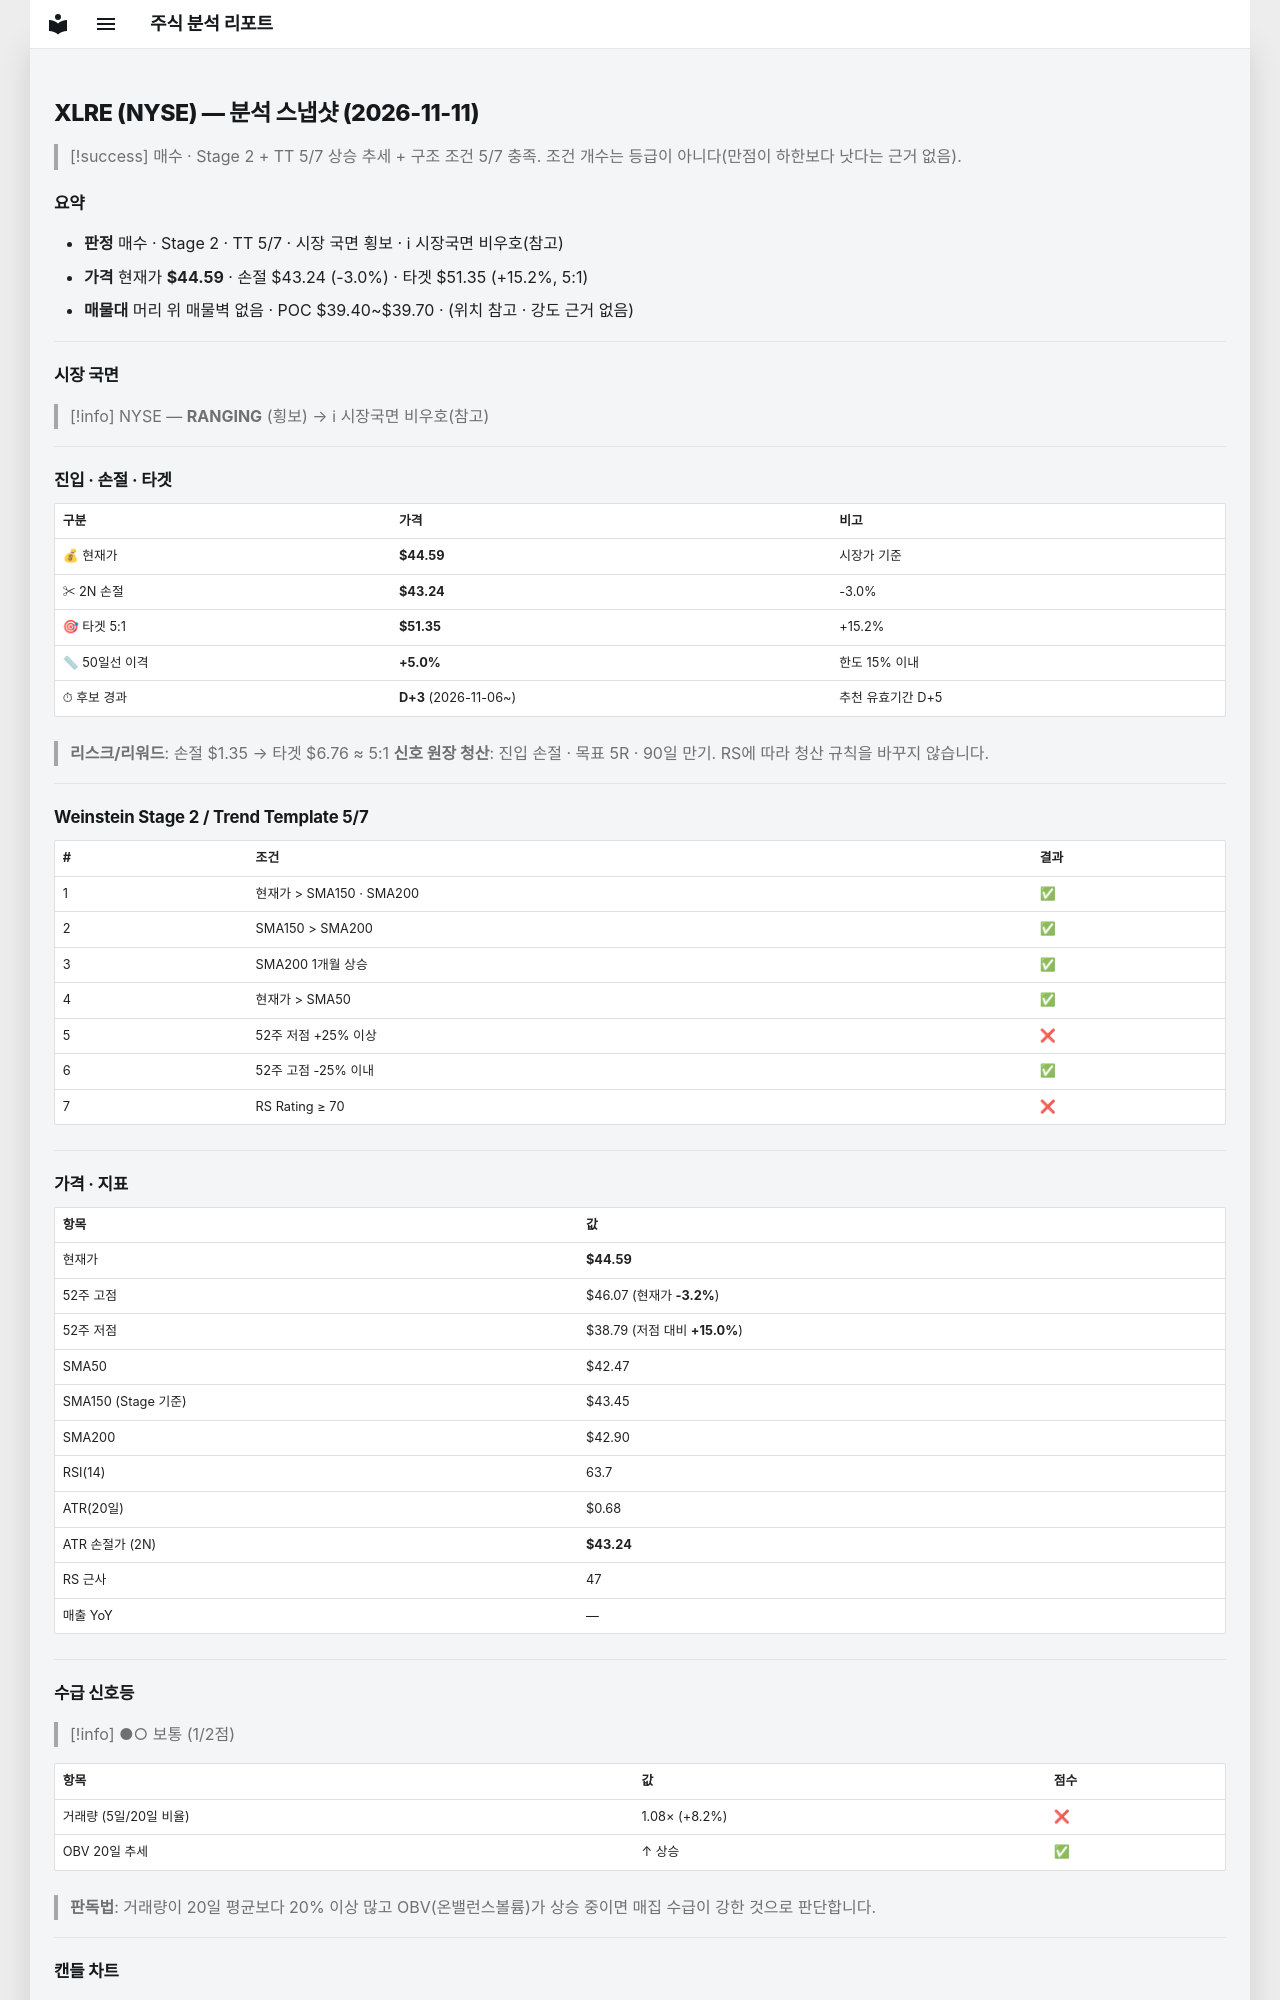

repository: soloandco/stock-reports · page: snapshots/XLRE-2026-11-11/index.html · generator: mkdocs

---
type: analysis-snapshot
title: XLRE 분석 스냅샷
ticker: XLRE
market: NYSE
created: 2026-11-11
updated: 2026-11-11
bar-date: 2026-11-10
verdict: 매수관찰
real-rr: 1.09
sma50-gap-pct: 5.0
candidate-days: 3
candidate-since: 2026-11-06
weekly-position: 저항대아래
weekly-overhead-price: 46.07
weekly-overhead-pct: 3.3
stage: 2
trend-template-score: 5
tt-max: 7
ma-set: sma-50-150-200
price: 44.59000015258789
stop-price: 43.23732829966423
market-regime: RANGING
supply-demand-score: 1/2
supply-demand-label: 보통
status: tracking
tags:
  - stock-agent
  - watchlist
  - XLRE
  - analysis
related:
  - "[[analysis-template]]"
---

# XLRE (NYSE) — 분석 스냅샷 (2026-11-11)

> [!success] 매수 · Stage 2 + TT 5/7
> 상승 추세 + 구조 조건 5/7 충족. 조건 개수는 등급이 아니다(만점이 하한보다 낫다는 근거 없음).

## 요약

- **판정** 매수 · Stage 2 · TT 5/7 · 시장 국면 횡보 · ℹ 시장국면 비우호(참고)
- **가격** 현재가 **$44.59** · 손절 $43.24 (-3.0%) · 타겟 $51.35 (+15.2%, 5:1)
- **매물대** 머리 위 매물벽 없음 · POC $39.40~$39.70 · (위치 참고 · 강도 근거 없음)

---

## 시장 국면

> [!info] NYSE — **RANGING** (횡보) → ℹ 시장국면 비우호(참고)

---

## 진입 · 손절 · 타겟

| 구분 | 가격 | 비고 |
|------|------|------|
| 💰 현재가 | **$44.59** | 시장가 기준 |
| ✂ 2N 손절 | **$43.24** | -3.0% |
| 🎯 타겟 5:1 | **$51.35** | +15.2% |
| 📏 50일선 이격 | **+5.0%** | 한도 15% 이내 |
| ⏱ 후보 경과 | **D+3** (2026-11-06~) | 추천 유효기간 D+5 |

> **리스크/리워드**: 손절 $1.35 → 타겟 $6.76 ≈ 5:1
> **신호 원장 청산**: 진입 손절 · 목표 5R · 90일 만기. RS에 따라 청산 규칙을 바꾸지 않습니다.

---

## Weinstein Stage 2 / Trend Template 5/7

| # | 조건 | 결과 |
|---|------|------|
| 1 | 현재가 > SMA150 · SMA200 | ✅ |
| 2 | SMA150 > SMA200 | ✅ |
| 3 | SMA200 1개월 상승 | ✅ |
| 4 | 현재가 > SMA50 | ✅ |
| 5 | 52주 저점 +25% 이상 | ❌ |
| 6 | 52주 고점 -25% 이내 | ✅ |
| 7 | RS Rating ≥ 70 | ❌ |

---

## 가격 · 지표

| 항목 | 값 |
|------|---|
| 현재가 | **$44.59** |
| 52주 고점 | $46.07 (현재가 **-3.2%**) |
| 52주 저점 | $38.79 (저점 대비 **+15.0%**) |
| SMA50 | $42.47 |
| SMA150 (Stage 기준) | $43.45 |
| SMA200 | $42.90 |
| RSI(14) | 63.7 |
| ATR(20일) | $0.68 |
| ATR 손절가 (2N) | **$43.24** |
| RS 근사 | 47 |
| 매출 YoY | — |

---
## 수급 신호등

> [!info] ●○ 보통 (1/2점)

| 항목 | 값 | 점수 |
|------|------|------|
| 거래량 (5일/20일 비율) | 1.08× (+8.2%) | ❌ |
| OBV 20일 추세 | ↑ 상승 | ✅ |

> **판독법**: 거래량이 20일 평균보다 20% 이상 많고 OBV(온밸런스볼륨)가 상승 중이면 매집 수급이 강한 것으로 판단합니다.

---
